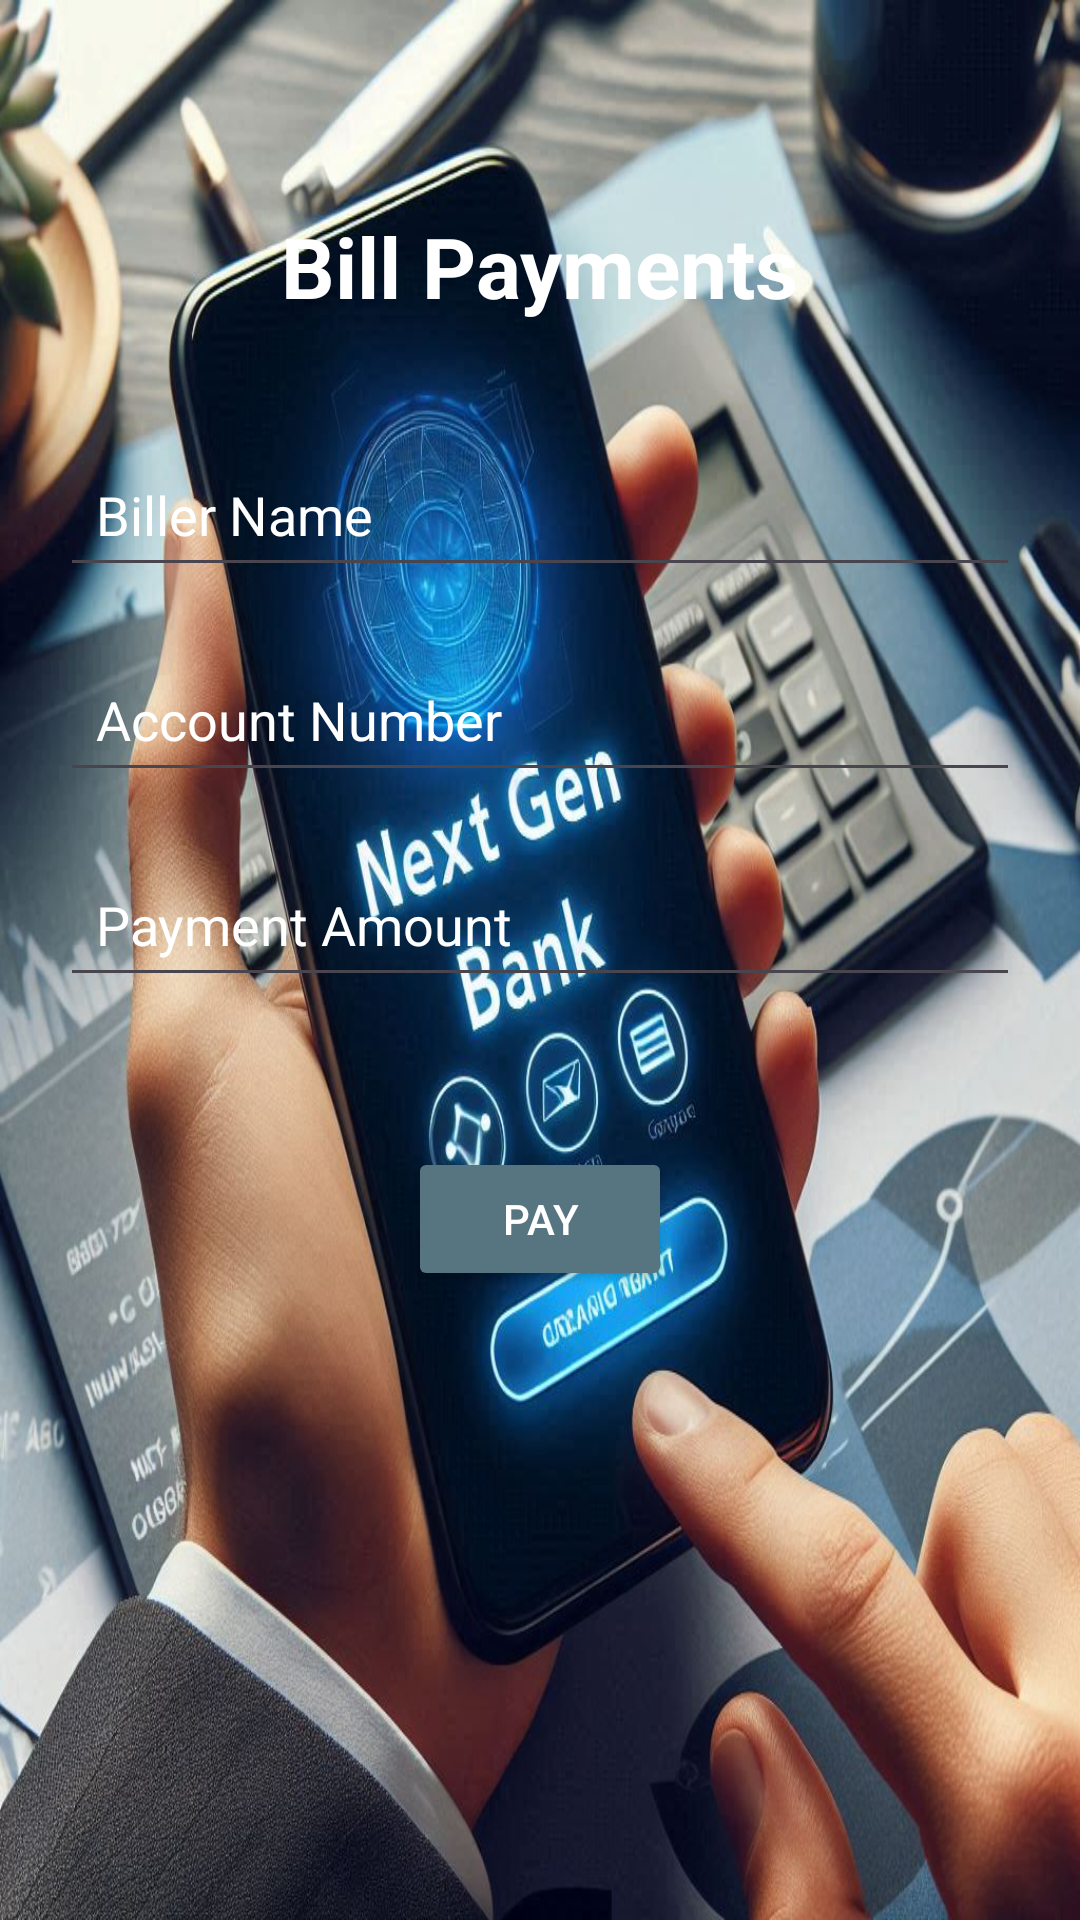

The Android layout XML behind this screen, and the referenced resources:
<!-- AndroidManifest.xml: application theme Theme.NextGenBank -->
<!-- res/layout/activity_bill_payments.xml -->
<RelativeLayout xmlns:android="http://schemas.android.com/apk/res/android"
    android:layout_width="match_parent"
    android:layout_height="match_parent"
    android:background="@drawable/bcimage"
    android:padding="20dp">


<TextView
android:id="@+id/tvBillPaymentTitle"
android:layout_width="wrap_content"
android:layout_height="wrap_content"
android:text="Bill Payments"
android:textSize="28sp"
android:textStyle="bold"
android:textColor="#FFFFFF"
android:layout_centerHorizontal="true"
android:layout_marginTop="50dp" />


<EditText
android:id="@+id/etBillerName"
android:layout_width="match_parent"
android:layout_height="wrap_content"
android:hint="Biller Name"
android:inputType="text"
android:textColor="#FFFFFF"
    android:textColorHint="@color/white"
android:padding="12dp"
android:layout_marginTop="40dp"
android:layout_below="@id/tvBillPaymentTitle" />


<EditText
android:id="@+id/etAccountNumber"
android:layout_width="match_parent"
android:layout_height="wrap_content"
android:hint="Account Number"
android:inputType="number"
android:textColor="#FFFFFF"
    android:textColorHint="@color/white"
android:padding="12dp"
android:layout_marginTop="20dp"
android:layout_below="@id/etBillerName" />


<EditText
android:id="@+id/etPaymentAmount"
android:layout_width="match_parent"
android:layout_height="wrap_content"
android:hint="Payment Amount"
android:inputType="numberDecimal"
android:textColor="#FFFFFF"
    android:textColorHint="@color/white"
android:padding="12dp"
android:layout_marginTop="20dp"
android:layout_below="@id/etAccountNumber" />


<Button
android:id="@+id/btnPayBill"
android:layout_width="wrap_content"
android:layout_height="wrap_content"
android:text="Pay"
    android:backgroundTint="#577481"
    android:textColor="@android:color/white"
android:layout_marginTop="50dp"
android:layout_centerHorizontal="true"
android:layout_below="@id/etPaymentAmount" />

    </RelativeLayout>
<!-- resources referenced by this layout -->
<resources>
  <color name="white">#FFFFFFFF</color>
  <!-- drawable bcimage: jpeg bitmap (drawable, 159381 bytes) -->
  <style name="Theme.NextGenBank" parent="Base.Theme.NextGenBank" />
  <style name="Base.Theme.NextGenBank" parent="Theme.Material3.DayNight.NoActionBar">
          <item name="colorPrimaryVariant">@color/black</item>
          //<item name="android:statusBarColor" tools:targetApi="1">?attr/colorPrimaryVariant</item>
      </style>
  <color name="black">#FF000000</color>
</resources>
